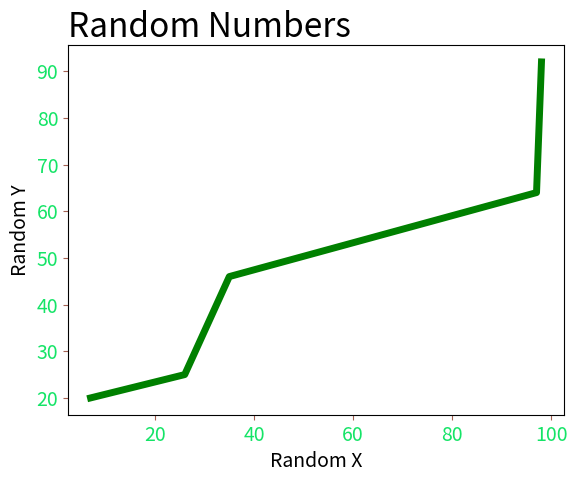

Write the Python code that produced this figure.
import matplotlib.pyplot as plt
from random import randint

x_rand = []
y_rand = []

# Create random num x, y 
for n in range(5):   
    x_rand.append(randint(0, 99))

for n in range(5):
    y_rand.append(randint(0, 99))

x_rand.sort()
y_rand.sort()
plt.plot(x_rand, y_rand, color='green', linewidth=5)

# Set chart title and label axes.
plt.title("Random Numbers", fontsize=24, loc="left")
plt.xlabel("Random X", fontsize=14)
plt.ylabel("Random Y", fontsize=14)

# Set size of thick labels.
plt.tick_params(axis='both', labelsize=14, color='#a36153', labelcolor='#15e467')

plt.show()